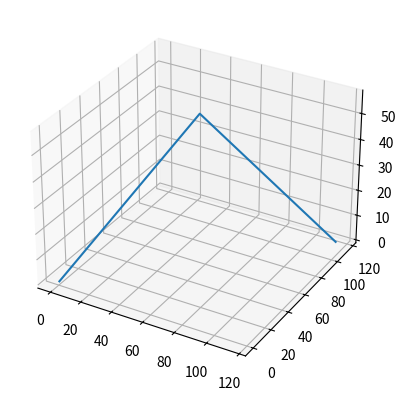

Write Python code to recreate this figure.
import math

def waktu_tertinggi(kecepatan, radius, gravitasi):
    tmaks = 0
    tmaks = kecepatan * math.sin(radius) / gravitasi
    return tmaks


def titik_tertinggi(kecepatan, radius, gravitasi):
    ymaks = 0
    ymaks = pow(kecepatan,2) * pow(math.sin(radius),2)/(2*gravitasi)
    return ymaks


def total_Height(height_awal, height_akhir):
    total_Height = height_awal + height_akhir
    return total_Height

def waktu_jatuh( total_height, grativasi):
    tAkhir = math.sqrt(2*total_height/grativasi)
    return tAkhir

def waktu_total(waktu_tertinggi, waktu_akhir):
    tTotal = waktu_tertinggi + waktu_akhir
    return tTotal

def longitude( kecepatan,  radius, waktu_total, height):
    longitude = kecepatan * waktu_total * math.cos(radius)
    return longitude


def result( waktu_total, height, longitude):
    print("\nWaktu yang dibutuhkan untuk mencapai Tanah : {} sekon\n".format(waktu_total))
    print("\nJarak Peluru :\n")
    print("Initial Longitude = 0 m\n")
    print("Initial Latitude = {}  m\n\n".format(height))
    print("Final Longitude = {} m\n".format(longitude))
    print("Final Latitude = 0 m")

g = 9.8
phi = 3.14
sudut = 0
rad = 0
wind = 0
direction = ""
v = 0
height = 0
totalHeight = 0

print("================\n")
print("KALKULASI PELURU\n")
print("================\n\n")
print("Masukkan kecepatan peluru (m/s) : ")
# v = float(input())
v = 130
# print("Masukkan ketinggian (m) : ")
# height = float(input())
height = 20
# print("Masukkan sudut tembak : ")
# sudut = float(input())
sudut = 15

if(sudut == 0):
    sudut = 1

rad = sudut*phi/180
while(wind >= v and ( direction != "Barat" or direction != "Timur" or direction != "Utara" or direction != "Selatan")):
    wind = (int(input("Masukan kecepatan angin [m/s] : ")))
    direction = input("Masukan arah angin [ Barat/Timur/Utara/Selatan ] : ")


if(direction == "Barat" or direction == "Timur"):
    v = math.sqrt(pow(v,2) + pow(wind,2))
elif(direction == "Utara"):
    v = v + wind
elif(direction == "Selatan"):
    v = v - wind

waktu_tertinggi(v,rad,g)
titik_tertinggi(v,rad,g)
total_Height(height,titik_tertinggi(v,rad,g))
waktu_jatuh(total_Height(height,titik_tertinggi(v,rad,g)),g)
waktu_total(waktu_tertinggi(v,rad,g),waktu_jatuh(total_Height(height,titik_tertinggi(v,rad,g)),g))
longitude(v,rad,waktu_total(waktu_tertinggi(v,rad,g),waktu_jatuh(total_Height(height,titik_tertinggi(v,rad,g)),g)),height)
result(waktu_total(waktu_tertinggi(v,rad,g),waktu_jatuh(total_Height(height,titik_tertinggi(v,rad,g)),g)),height,longitude(v,rad,waktu_total(waktu_tertinggi(v,rad,g),waktu_jatuh(total_Height(height,titik_tertinggi(v,rad,g)),g)),height))

from mpl_toolkits.mplot3d import axes3d
import matplotlib.pyplot as plt
import numpy as np

fig = plt.figure()
ax = fig.add_subplot(111, projection = '3d')

tinggi = titik_tertinggi(v,rad,g)

X=np.array([[0,tinggi,tinggi+tinggi]])
Y=np.array([[0,tinggi,tinggi+tinggi]])
Z=np.array([[0,tinggi,0]])


ax.plot_wireframe(X,Y,Z)

plt.show()